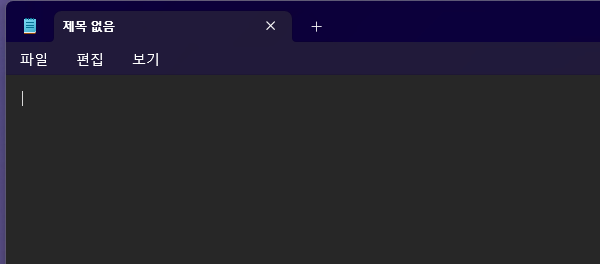
Task: 메모장에 Copy/Paste 테스트
Workflow: Recording-메모장으로편지쓰기(종료)

Step 1: Open Application 'notepad.exe  제목 없음 - 메모장' in window '제목 없음 - 메모장' (notepad.exe)

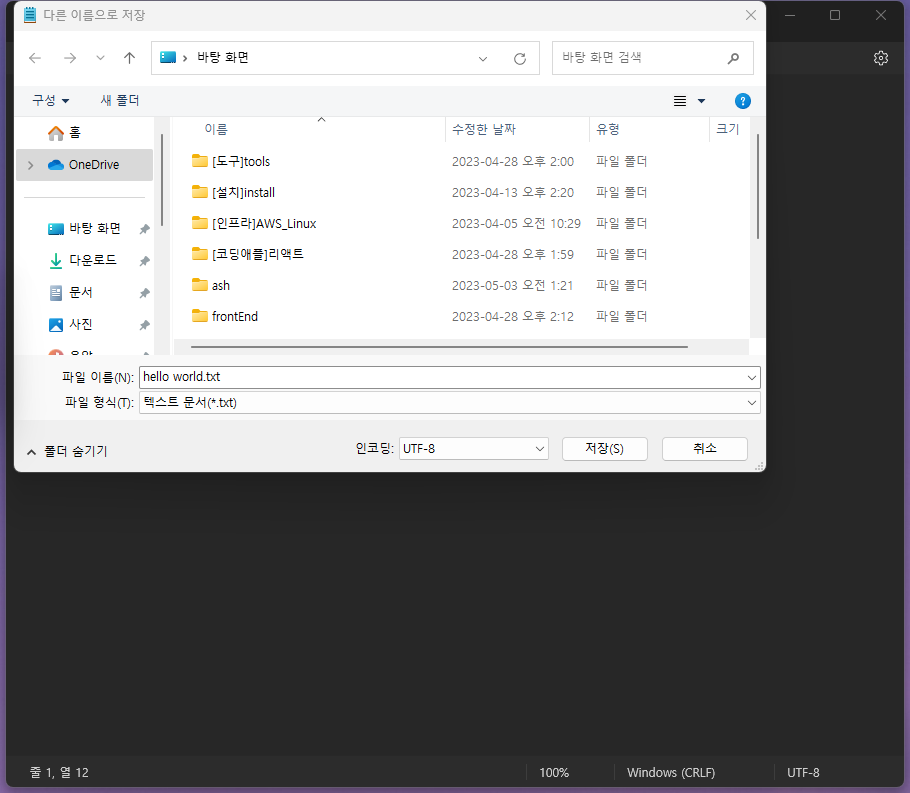
Step 2: Attach Window '         Notepad' in window '제목 없음 - 메모장' (notepad.exe)

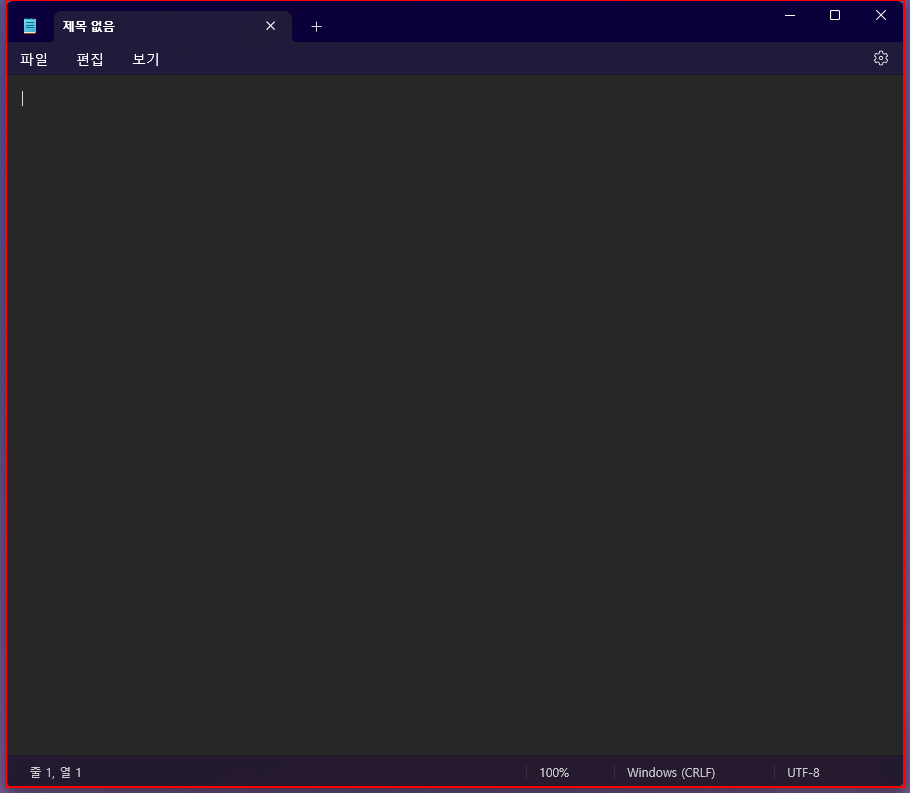
Step 3: click on the client '제목 없음 - 메모장'

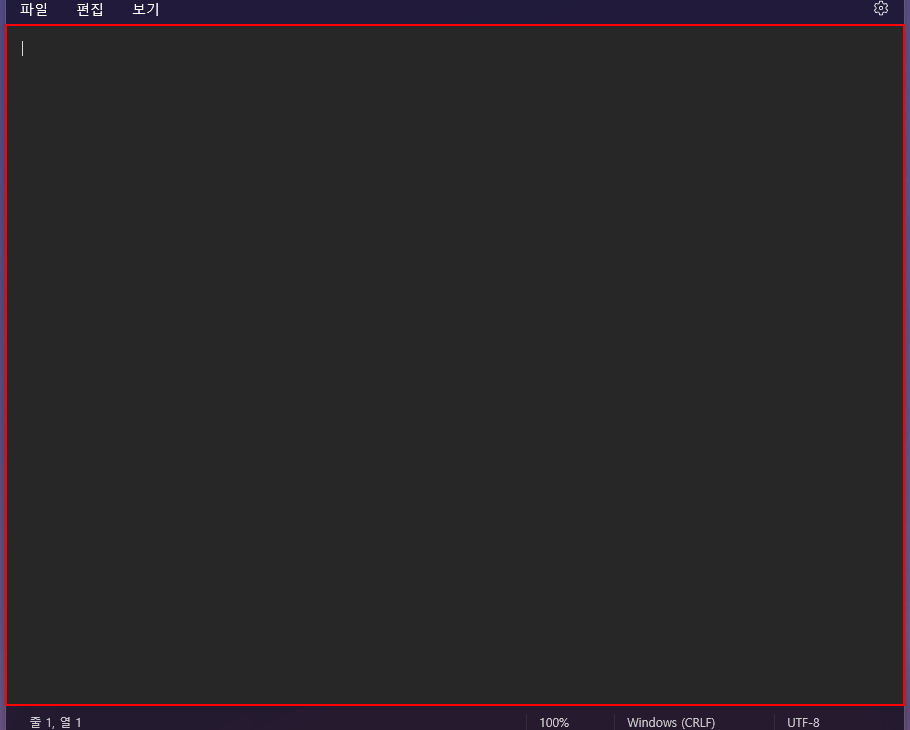
Step 4: type "hello world" into the element

Step 5: Attach Window 'helloworl Notepad' in window '*hello world - 메모장' (notepad.exe) (same screen as step 2)

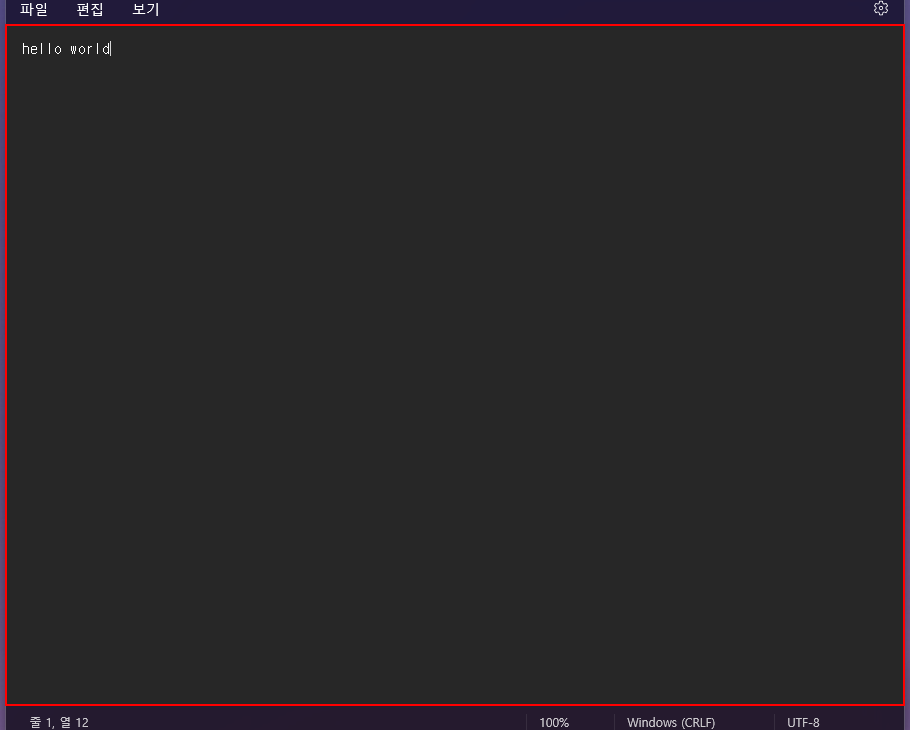
Step 6: type a value into the element

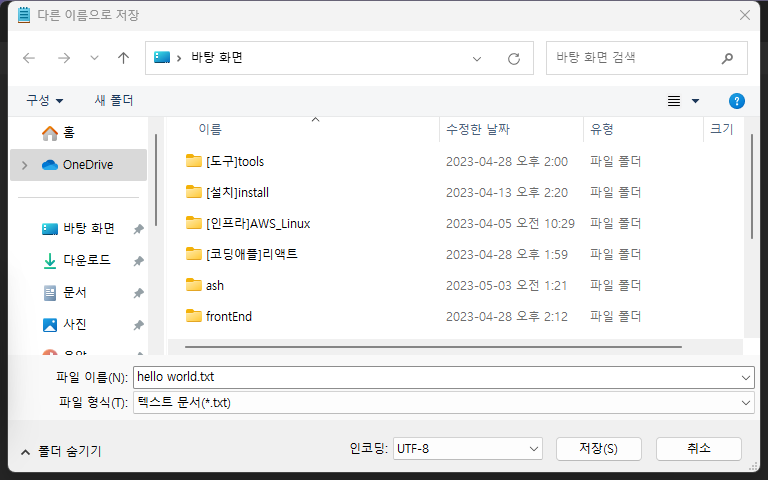
Step 7: Attach Window '         Notepad' in window '다른 이름으로 저장' (notepad.exe)

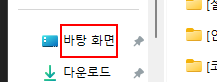
Step 8: click on the outline item '즐겨찾기 시작 - 바탕 화면(고정됨)' in window '네임스페이스 트리 컨트롤'

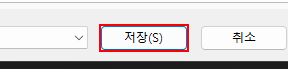
Step 9: click in window '저장(S)'